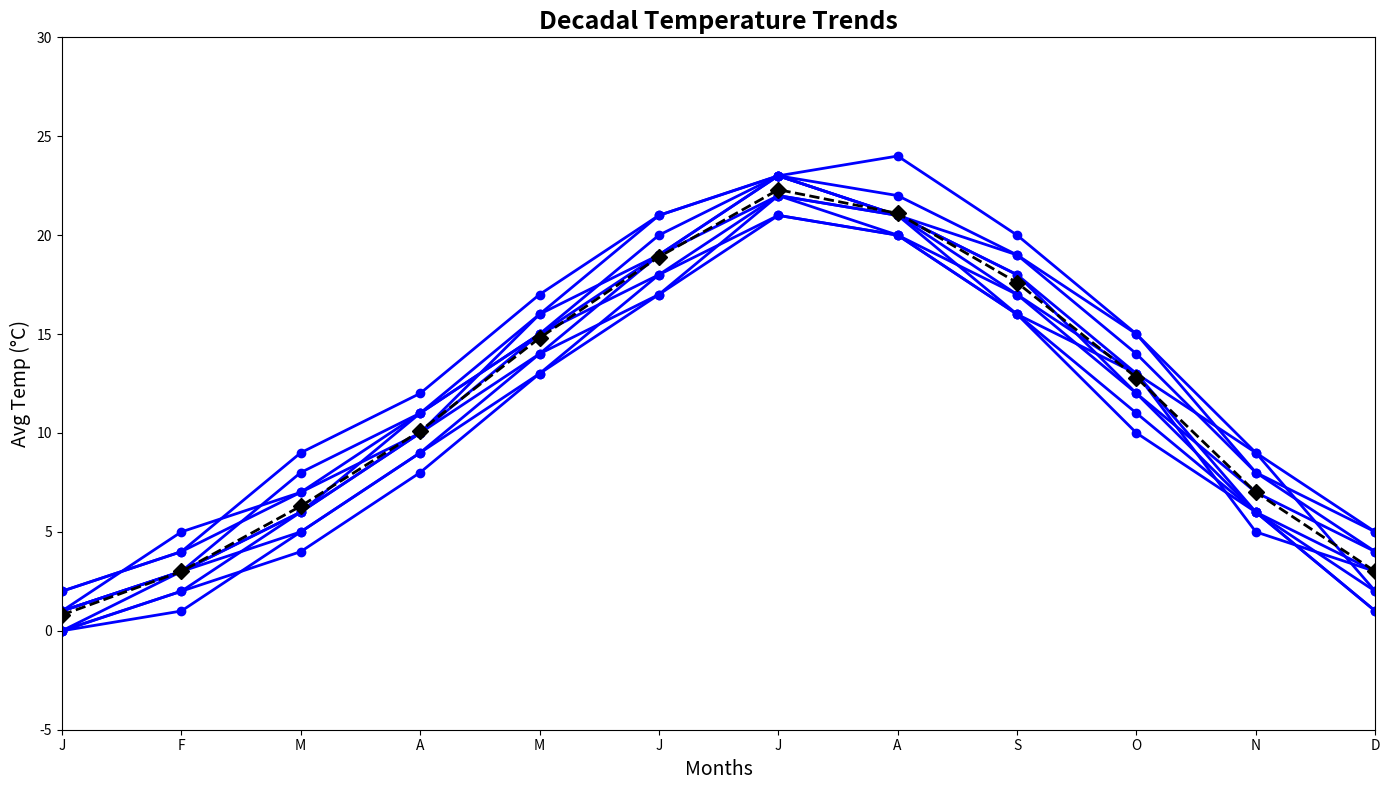

Python code for this plot:
import matplotlib.pyplot as plt
import numpy as np

years = np.arange(2013, 2023)
months = np.arange(1, 13)

monthly_temps = np.array([
    [0, 3, 5, 9, 14, 17, 22, 20, 17, 12, 6, 2],
    [1, 3, 6, 10, 15, 19, 23, 21, 18, 13, 5, 3],
    [0, 1, 5, 9, 13, 18, 21, 20, 16, 10, 6, 1],
    [1, 5, 7, 11, 16, 19, 23, 21, 19, 14, 8, 4],
    [2, 4, 7, 10, 16, 21, 23, 22, 19, 15, 8, 5],
    [1, 3, 6, 10, 14, 19, 22, 21, 16, 13, 9, 2],
    [0, 2, 4, 8, 13, 17, 21, 20, 16, 11, 6, 1],
    [2, 4, 9, 12, 17, 21, 23, 24, 20, 15, 9, 5],
    [1, 3, 8, 11, 15, 20, 23, 21, 18, 12, 7, 4],
    [0, 2, 6, 11, 15, 18, 22, 21, 17, 13, 6, 3]
])

average_temps = np.mean(monthly_temps, axis=0)

fig, ax = plt.subplots(figsize=(14, 8))

single_color = 'blue'

for i, year in enumerate(years):
    ax.plot(months, monthly_temps[i], marker='o', linestyle='-', linewidth=2, markersize=6, color=single_color)

ax.plot(months, average_temps, marker='D', linestyle='--', color='black', linewidth=2, markersize=8)

ax.set_title('Decadal Temperature Trends', fontsize=18, fontweight='bold')
ax.set_xlabel('Months', fontsize=14)
ax.set_ylabel('Avg Temp (°C)', fontsize=14)

ax.set_xticks(months)
ax.set_xticklabels(['J', 'F', 'M', 'A', 'M', 'J', 'J', 'A', 'S', 'O', 'N', 'D'])

ax.set_xlim(1, 12)
ax.set_ylim(-5, 30)

plt.tight_layout()
plt.show()
